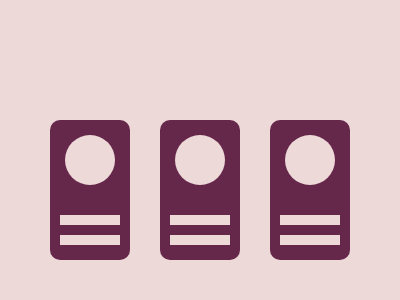

Write the HTML and CSS that draws this image.

<!-- file: index.html -->
<!DOCTYPE html>
<html>
  <head>
    <link rel="stylesheet" href="style11.css" />
    <title>Css Battle</title>
  </head>
  <body>
    <div class="container">
      <div class="outer">
        <div class="round"></div>
        <div class="line1"></div>
        <div class="line2"></div>
      </div>
      <div class="outer">
        <div class="round"></div>
        <div class="line1"></div>
        <div class="line2"></div>
      </div>
      <div class="outer">
        <div class="round"></div>
        <div class="line1"></div>
        <div class="line2"></div>
      </div>
    </div>

   
  </body>
</html>


/* file: style11.css */
html,
body {
  background: #eed9d9;
  display: flex;
  flex-direction: column;
  justify-content: center;
  align-items: center;
  margin: 0;
  height: 100%;
}

.container {
  display: flex;
  flex-direction: row;
  gap: 30px;
}

.outer {
  width: 80px;
  height: 140px;
  background: #66284a;
  border-radius: 10px;
  display: flex;
  flex-direction: column;
  justify-content: center;
  align-items: center;
  gap: 10px;
  margin-top: 80px;
}

.round {
  width: 50px;
  height: 50px;
  background: #eed9d9;
  border-radius: 50%;
}

.line1 {
  width: 60px;
  height: 10px;
  background: #eed9d9;
  margin-top: 20px;
}

.line2 {
  width: 60px;
  height: 10px;
  background: #eed9d9;
}
